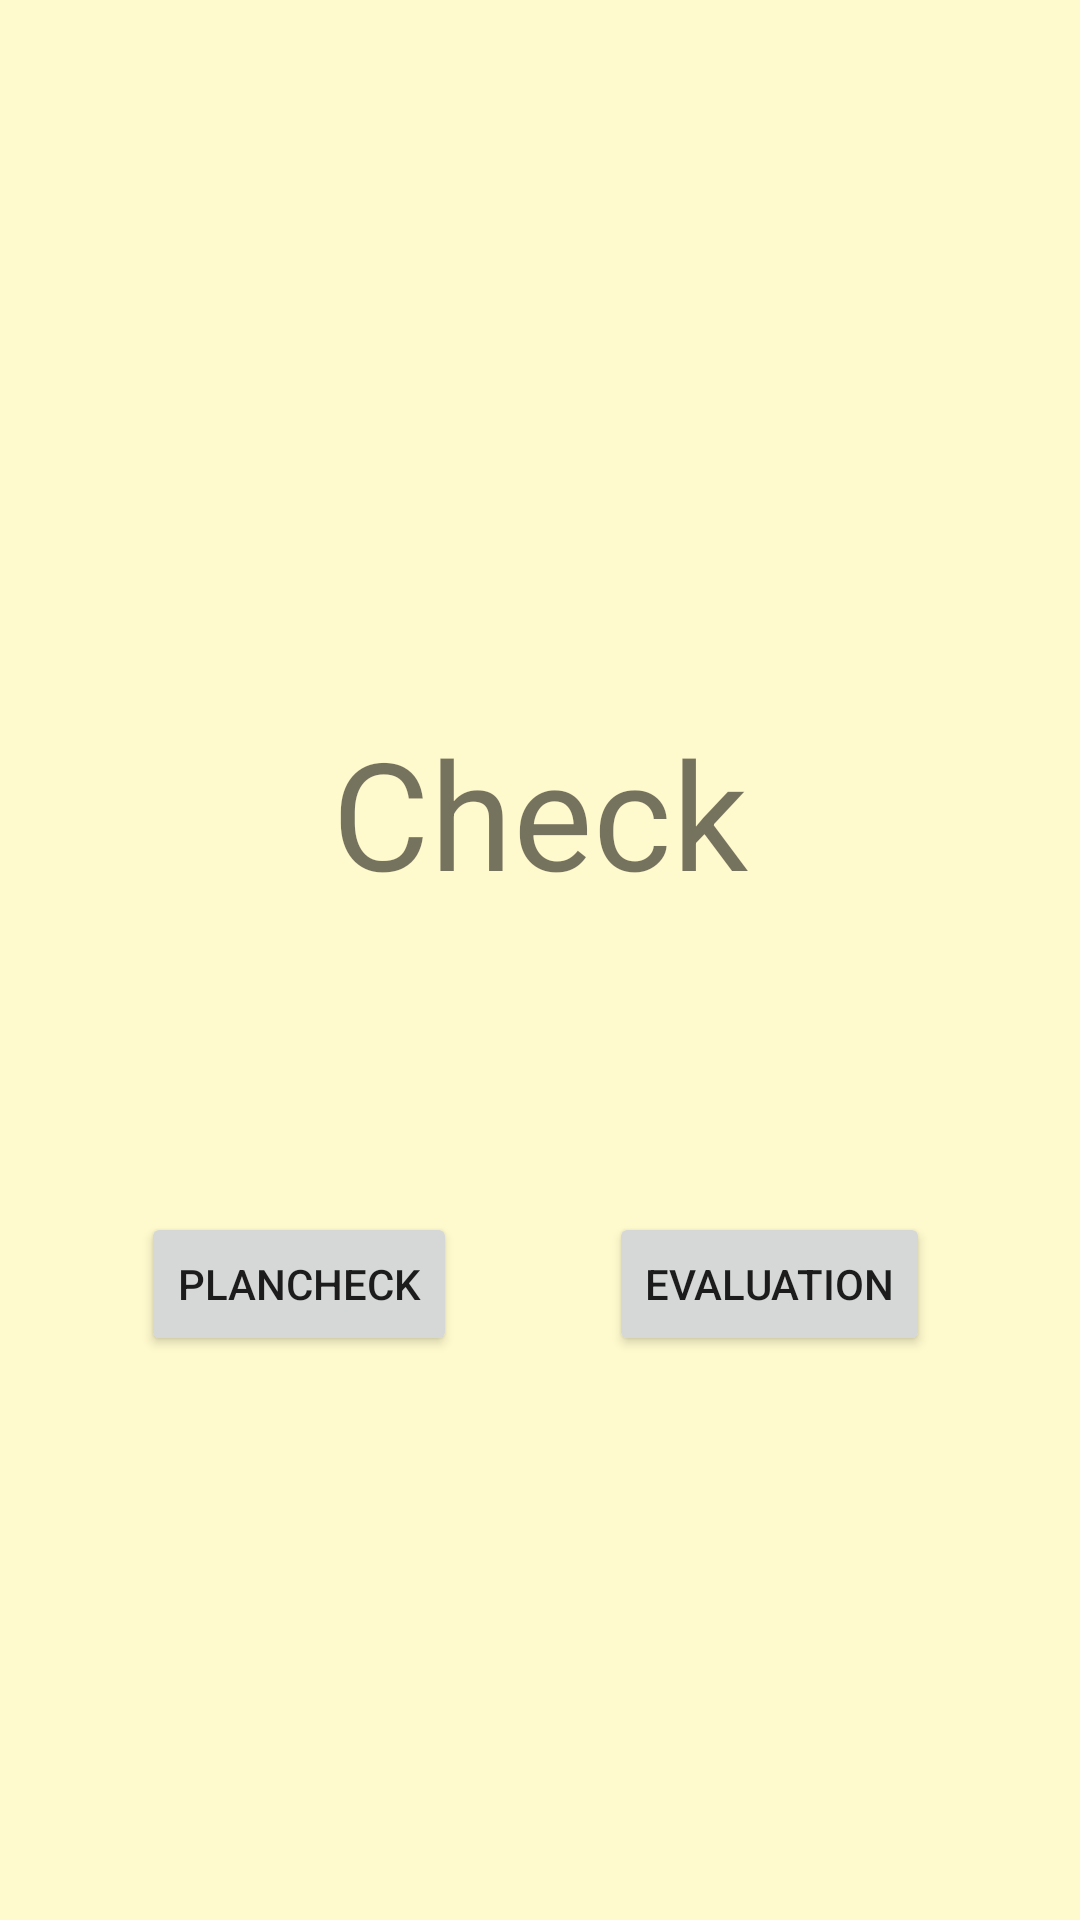

Layout XML and referenced resources for this Android screen:
<!-- AndroidManifest.xml: application theme AppTheme -->
<!-- res/layout/check_layout.xml -->
<?xml version="1.0" encoding="utf-8"?>
<LinearLayout
    xmlns:android="http://schemas.android.com/apk/res/android"
    xmlns:tools="http://schemas.android.com/tools"
    android:orientation="vertical"
    android:layout_width="match_parent"
    android:layout_height="match_parent"
    android:background="#fffacd"
    tools:context="com.example.android.sample.sotuken.Check">
    >

    <RelativeLayout
        android:layout_width="match_parent"
        android:layout_height="match_parent">

        <Button
            android:id="@+id/check_button1"
            android:layout_width="wrap_content"
            android:layout_height="wrap_content"
            android:text="PlanCheck"
            tools:layout_editor_absoluteX="51dp"
            tools:layout_editor_absoluteY="265dp"
            android:layout_marginStart="47dp"
            android:layout_alignBaseline="@+id/check_button2"
            android:layout_alignBottom="@+id/check_button2"
            android:layout_alignParentStart="true"
            />

        <Button
            android:id="@+id/check_button2"
            android:layout_width="wrap_content"
            android:layout_height="wrap_content"
            android:layout_marginBottom="188dp"
            android:text="Evaluation"
            tools:layout_editor_absoluteX="245dp"
            tools:layout_editor_absoluteY="265dp"
            android:layout_alignParentBottom="true"
            android:layout_alignParentEnd="true"
            android:layout_marginEnd="50dp" />

        <TextView
            android:id="@+id/textView"
            android:layout_width="wrap_content"
            android:layout_height="wrap_content"
            android:layout_above="@+id/check_button1"
            android:layout_centerHorizontal="true"
            android:layout_marginBottom="100dp"
            android:text="Check"
            android:textSize="50dp" />

    </RelativeLayout>

</LinearLayout>
<!-- resources referenced by this layout -->
<resources>
  <style name="AppTheme" parent="Theme.AppCompat.Light.DarkActionBar">
          
          <item name="colorPrimary">@color/colorPrimary</item>
          <item name="colorPrimaryDark">@color/colorPrimaryDark</item>
          <item name="colorAccent">@color/colorPrimary</item>
      </style>
  <!-- not gathered from this repository: default colours our renderer supplied (Android Studio template values) -->
  <color name="colorPrimary">#FF6200EE</color>
  <color name="colorPrimaryDark">#FF3700B3</color>
</resources>
